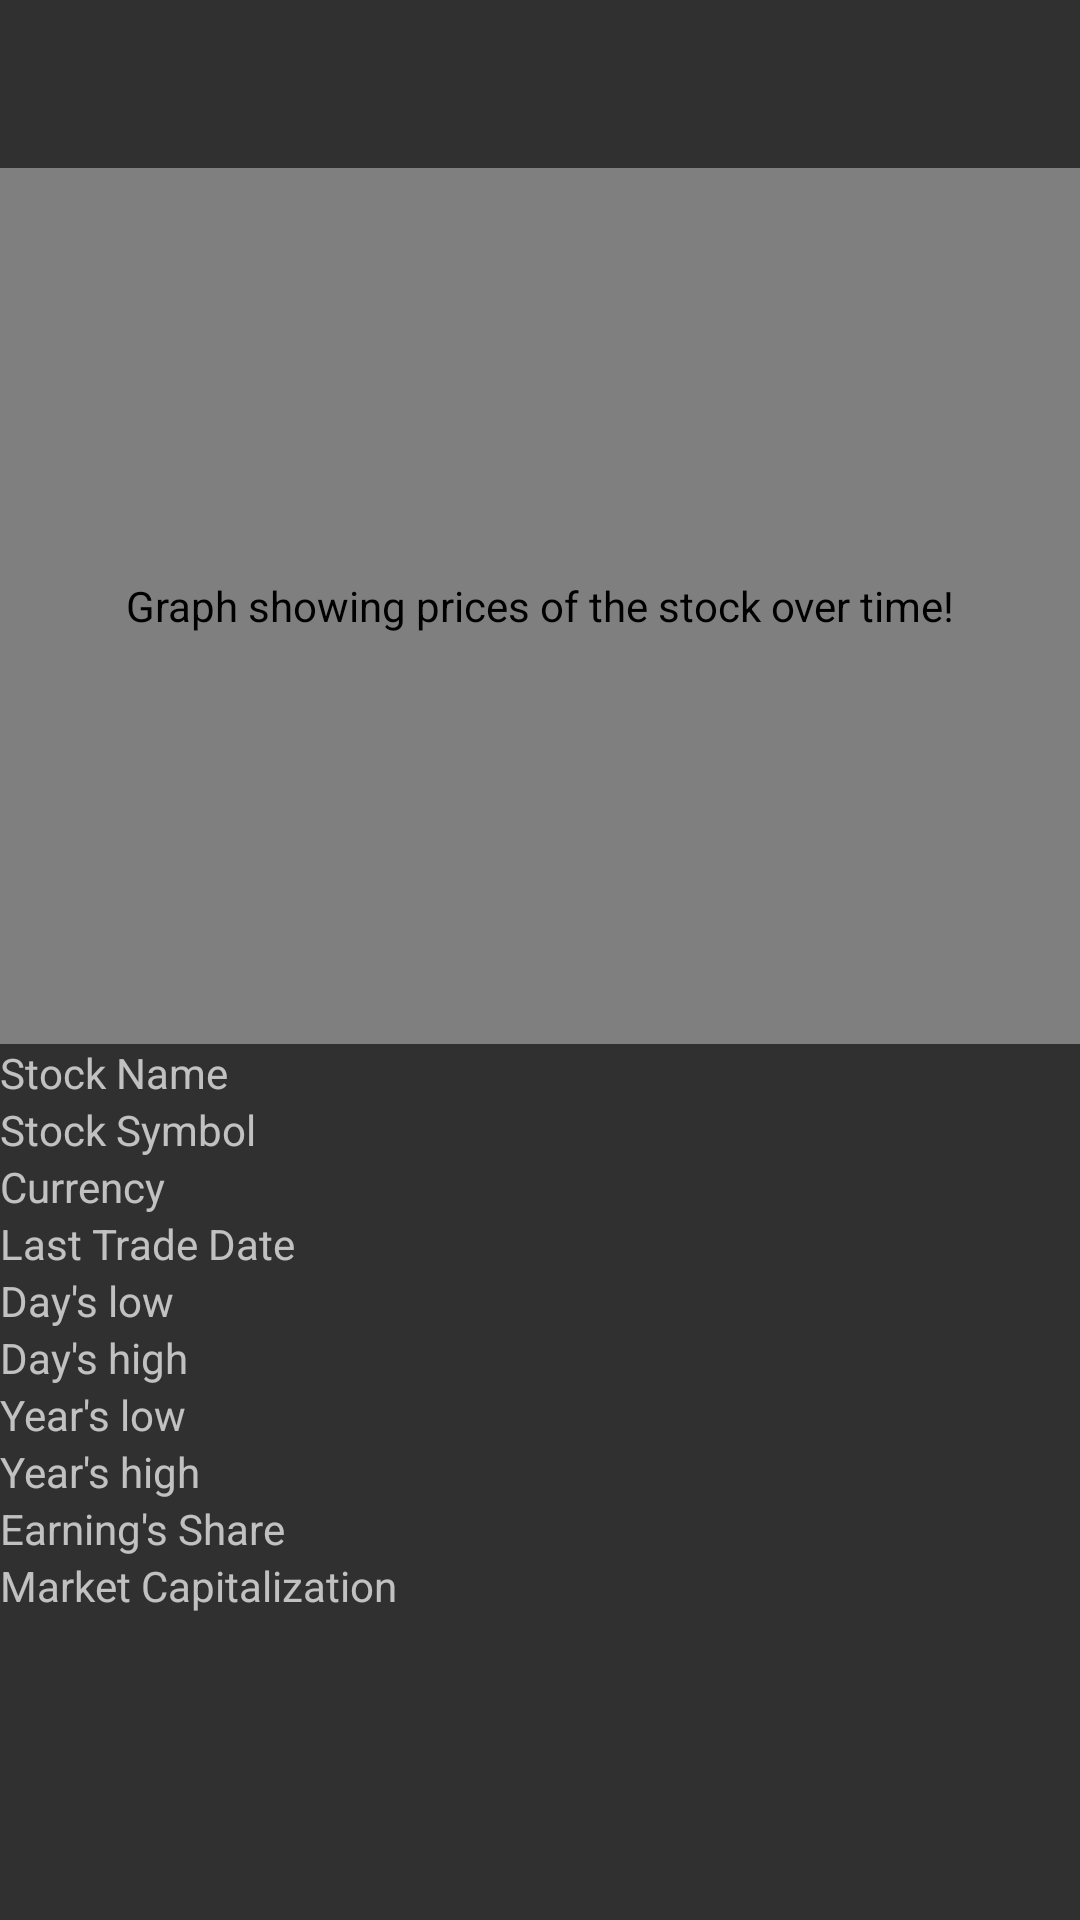

Android layout source for this screen:
<!-- AndroidManifest.xml: application theme AppTheme -->
<!-- res/layout/activity_stock_detail.xml -->
<?xml version="1.0" encoding="utf-8"?>


<LinearLayout
    xmlns:android="http://schemas.android.com/apk/res/android"
    android:layout_width="fill_parent"
    android:layout_height="fill_parent"
    android:orientation="vertical">


    <android.support.v7.widget.Toolbar
        android:layout_width="match_parent"
        android:layout_height="?attr/actionBarSize" />

    <FrameLayout
        xmlns:android="http://schemas.android.com/apk/res/android"
        android:layout_width="match_parent"
        android:layout_height="0dp"
        android:layout_weight="1"
        >

        <com.github.mikephil.charting.charts.LineChart
            android:id="@+id/lineChart_activity_line_graph"
            android:layout_width="match_parent"
            android:contentDescription="@string/graph_content_description"
            android:layout_height="match_parent">
        </com.github.mikephil.charting.charts.LineChart>

    </FrameLayout>

    <FrameLayout
        xmlns:android="http://schemas.android.com/apk/res/android"
        android:layout_width="match_parent"
        android:layout_height="0dp"
        android:layout_weight="1">


            <LinearLayout
                android:layout_width="match_parent"
                android:layout_height="wrap_content"
                android:orientation="vertical">
                <LinearLayout
                    android:layout_width="match_parent"
                    android:layout_height="wrap_content"
                    android:orientation="horizontal"
                    android:weightSum="2">
                    <TextView
                        android:layout_width="0dp"
                        android:layout_height="wrap_content"
                        android:text="@string/stock_name"
                        android:layout_weight="1"/>


                    <TextView
                        android:layout_width="0dp"
                        android:layout_height="wrap_content"
                        android:id="@+id/name"
                        android:layout_weight="1"/>
                </LinearLayout>

                <LinearLayout
                    android:layout_width="match_parent"
                    android:layout_height="wrap_content"
                    android:orientation="horizontal"
                    android:weightSum="2" >
                    <TextView
                        android:layout_width="0dp"
                        android:layout_height="wrap_content"
                        android:text="@string/stock_symbol"
                        android:layout_weight="1"/>


                    <TextView
                        android:layout_width="0dp"
                        android:layout_height="wrap_content"
                        android:id="@+id/symbol"
                        android:layout_weight="1"/>
                </LinearLayout>

                <LinearLayout
                    android:layout_width="match_parent"
                    android:layout_height="wrap_content"
                    android:orientation="horizontal"
                    android:weightSum="2">
                    <TextView
                        android:layout_width="0dp"
                        android:layout_height="wrap_content"
                        android:text="@string/Currency"
                        android:layout_weight="1"/>


                    <TextView
                        android:layout_width="0dp"
                        android:layout_height="wrap_content"
                        android:id="@+id/currency"
                        android:layout_weight="1"/>
                </LinearLayout>
                <LinearLayout
                    android:layout_width="match_parent"
                    android:layout_height="wrap_content"
                    android:orientation="horizontal"
                    android:weightSum="2">
                    <TextView
                        android:layout_width="0dp"
                        android:layout_height="wrap_content"
                        android:text="@string/Lasttradedate"
                        android:layout_weight="1"/>


                    <TextView
                        android:layout_width="0dp"
                        android:layout_height="wrap_content"
                        android:id="@+id/lasttradedate"
                        android:layout_weight="1"/>
                </LinearLayout>
                <LinearLayout
                    android:layout_width="match_parent"
                    android:layout_height="wrap_content"
                    android:orientation="horizontal"
                    android:weightSum="2">
                    <TextView
                        android:layout_width="0dp"
                        android:layout_height="wrap_content"
                        android:text="@string/Daylow"
                        android:layout_weight="1"/>


                    <TextView
                        android:layout_width="0dp"
                        android:layout_height="wrap_content"
                        android:id="@+id/daylow"
                        android:layout_weight="1"/>
                </LinearLayout>
                <LinearLayout
                    android:layout_width="match_parent"
                    android:layout_height="wrap_content"
                    android:orientation="horizontal"
                    android:weightSum="2">
                    <TextView
                        android:layout_width="0dp"
                        android:layout_height="wrap_content"
                        android:text="@string/Dayhigh"
                        android:layout_weight="1"/>


                    <TextView
                        android:layout_width="0dp"
                        android:layout_height="wrap_content"
                        android:id="@+id/dayhigh"
                        android:layout_weight="1"/>
                </LinearLayout>
                <LinearLayout
                    android:layout_width="match_parent"
                    android:layout_height="wrap_content"
                    android:orientation="horizontal"
                    android:weightSum="2">
                    <TextView
                        android:layout_width="0dp"
                        android:layout_height="wrap_content"
                        android:text="@string/Yearlow"
                        android:layout_weight="1"/>


                    <TextView
                        android:layout_width="0dp"
                        android:layout_height="wrap_content"
                        android:id="@+id/yearlow"
                        android:layout_weight="1"/>
                </LinearLayout>
                <LinearLayout
                    android:layout_width="match_parent"
                    android:layout_height="wrap_content"
                    android:orientation="horizontal"
                    android:weightSum="2">
                    <TextView
                        android:layout_width="0dp"
                        android:layout_height="wrap_content"
                        android:text="@string/Yearhigh"
                        android:layout_weight="1"/>


                    <TextView
                        android:layout_width="0dp"
                        android:layout_height="wrap_content"
                        android:id="@+id/yearhigh"
                        android:layout_weight="1"/>
                </LinearLayout>
                <LinearLayout
                    android:layout_width="match_parent"
                    android:layout_height="wrap_content"
                    android:orientation="horizontal"
                    android:weightSum="2">
                    <TextView
                        android:layout_width="0dp"
                        android:layout_height="wrap_content"
                        android:text="@string/Earningsshare"
                        android:layout_weight="1"/>


                    <TextView
                        android:layout_width="0dp"
                        android:layout_height="wrap_content"
                        android:id="@+id/earningsshare"
                        android:layout_weight="1"/>
                </LinearLayout>
                <LinearLayout
                    android:layout_width="match_parent"
                    android:layout_height="wrap_content"
                    android:orientation="horizontal"
                    android:weightSum="2">
                    <TextView
                        android:layout_width="0dp"
                        android:layout_height="wrap_content"
                        android:text="@string/Marketcaptalization"
                        android:layout_weight="1"/>


                    <TextView
                        android:layout_width="0dp"
                        android:layout_height="wrap_content"
                        android:id="@+id/marketcaptalization"
                        android:layout_weight="1"/>
                </LinearLayout>



            </LinearLayout>

    </FrameLayout>
</LinearLayout>
<!-- resources referenced by this layout -->
<resources>
  <string name="Currency" translatable="true">Currency</string>
  <string name="Dayhigh" translatable="true">Day\'s high</string>
  <string name="Daylow" translatable="true">Day\'s low</string>
  <string name="Earningsshare" translatable="true">Earning\'s Share</string>
  <string name="Lasttradedate" translatable="true">Last Trade Date</string>
  <string name="Marketcaptalization" translatable="true">Market Capitalization</string>
  <string name="Yearhigh" translatable="true">Year\'s high</string>
  <string name="Yearlow" translatable="true">Year\'s low</string>
  <string name="graph_content_description" translatable="true">Graph showing prices of the stock over time!</string>
  <string name="stock_name" translatable="true">Stock Name</string>
  <string name="stock_symbol" translatable="true">Stock Symbol</string>
  <style name="AppTheme" parent="Theme.AppCompat">
        <item name="colorPrimary">@color/material_blue_500</item>
        <item name="colorPrimaryDark">@color/material_blue_700</item>
      
    </style>
  <color name="material_blue_500">#2196F3</color>
  <color name="material_blue_700">#1976D2</color>
</resources>
